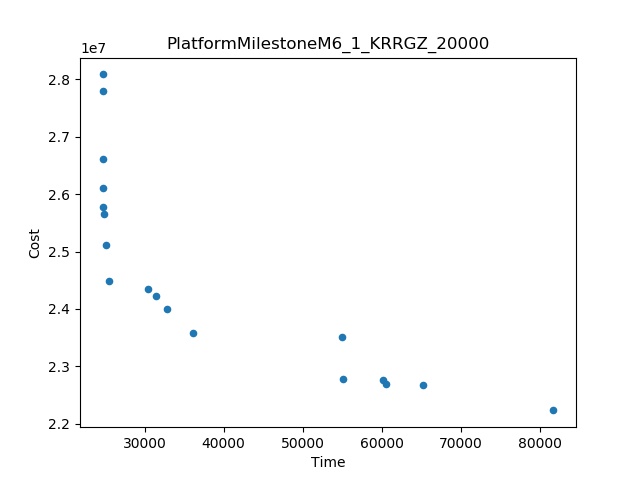

Values plotted in this chart, from the file beside it:
Time, Cost
24685, 2.808852440186846E7
81744, 2.2230856032971006E7
54924, 2.3515051591657206E7
36070, 2.3584185748505462E7
65258, 2.2669262452249076E7
24686, 2.6619714817582805E7
24685, 2.780151754227196E7
25499, 2.4483437764617704E7
55135, 2.2778502685624808E7
25116, 2.511299157531316E7
32838, 2.3999974844332468E7
30419, 2.435316969845429E7
24686, 2.6103883252575237E7
24835, 2.566103239055881E7
60124, 2.275709953226029E7
60538, 2.268465067019141E7
31483, 2.4228758787133105E7
24693, 2.578045995658134E7
